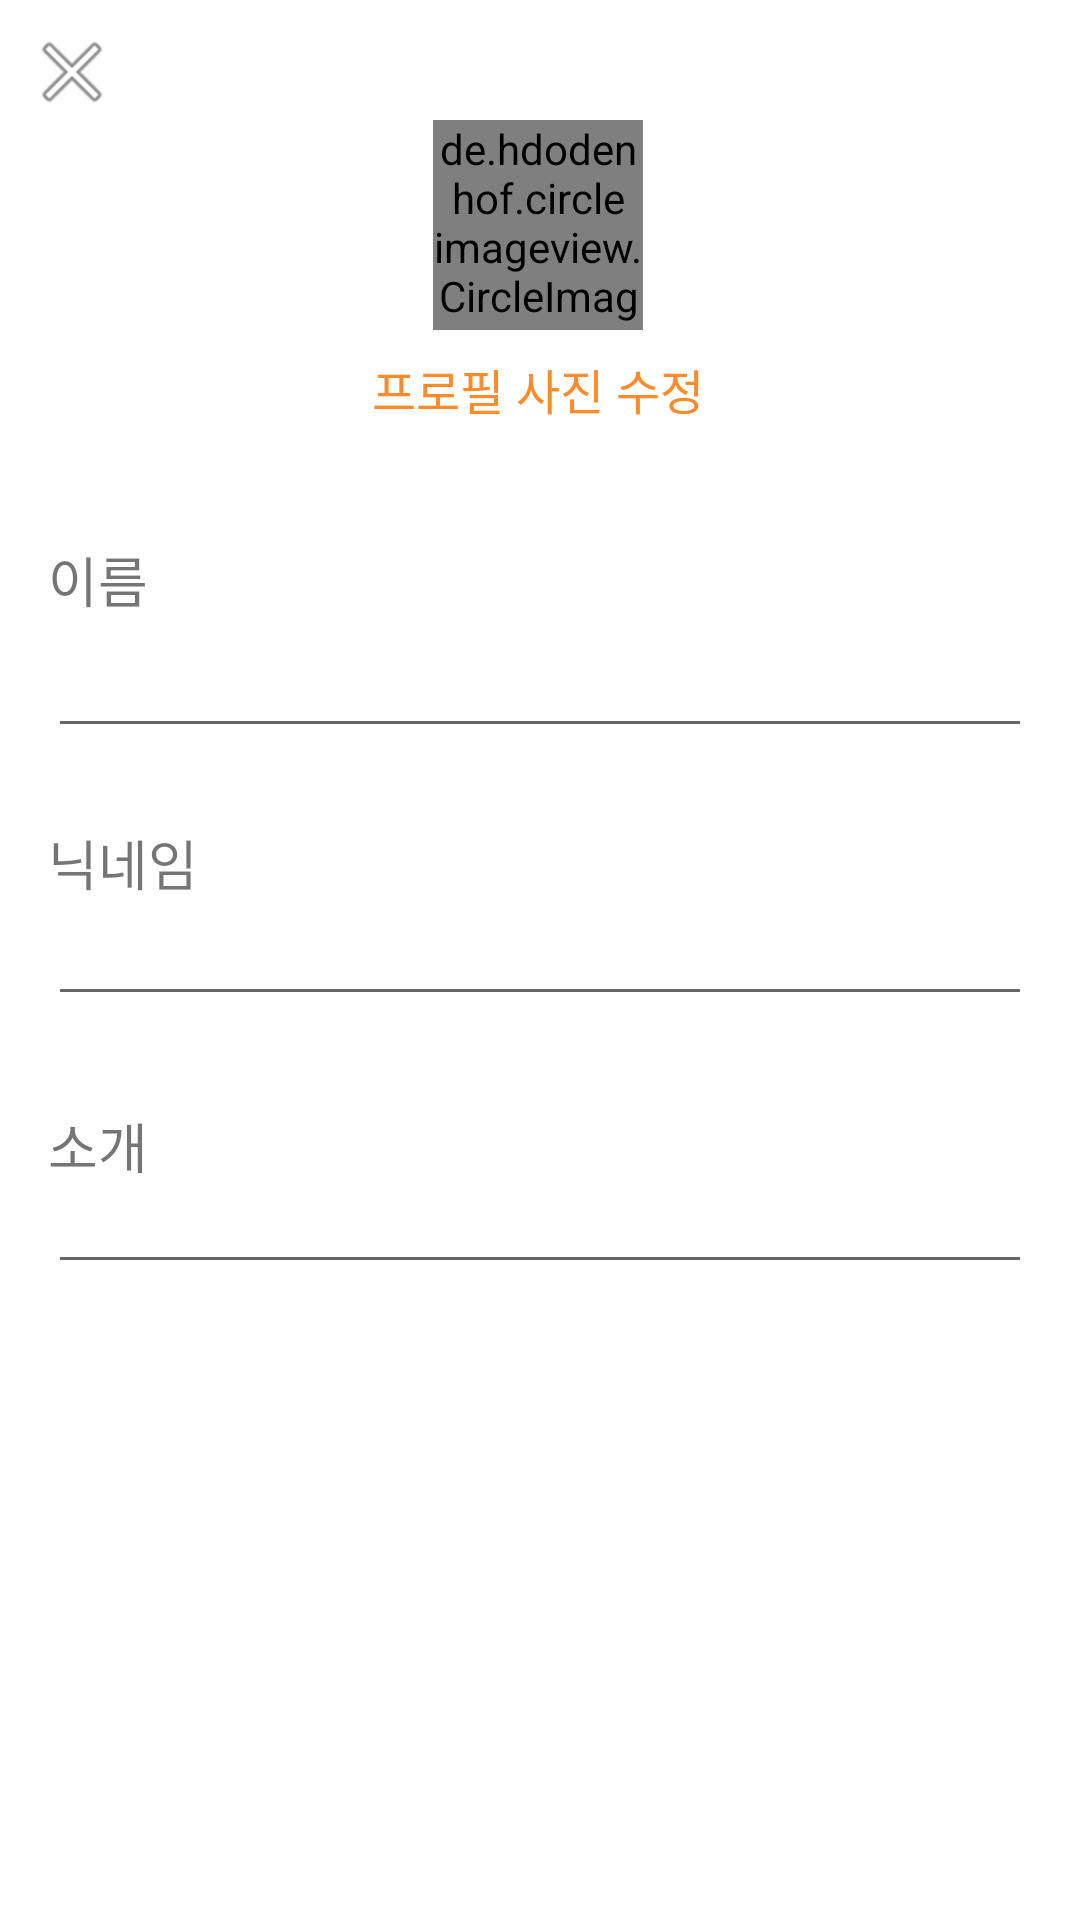

Layout XML and referenced resources for this Android screen:
<!-- AndroidManifest.xml: application theme Theme.MukGoApplication -->
<!-- res/layout/activity_profile_edit.xml -->
<?xml version="1.0" encoding="utf-8"?>
<androidx.constraintlayout.widget.ConstraintLayout xmlns:android="http://schemas.android.com/apk/res/android"
    xmlns:app="http://schemas.android.com/apk/res-auto"
    xmlns:tools="http://schemas.android.com/tools"
    android:layout_width="match_parent"
    android:layout_height="match_parent"
    tools:context=".profile.ProfileEditActivity">

    <de.hdodenhof.circleimageview.CircleImageView
        android:id="@+id/imgEditProfile"
        android:layout_width="70dp"
        android:layout_height="70dp"
        android:layout_marginTop="40dp"
        android:src="@drawable/img_user"
        app:civ_border_color="#00FFFFFF"
        app:civ_border_width="2dp"
        app:layout_constraintBottom_toTopOf="@+id/guideline12"
        app:layout_constraintEnd_toEndOf="parent"
        app:layout_constraintHorizontal_bias="0.498"
        app:layout_constraintStart_toStartOf="parent"
        app:layout_constraintTop_toTopOf="parent"
        app:layout_constraintVertical_bias="0.0" />

    <androidx.constraintlayout.widget.Guideline
        android:id="@+id/guideline12"
        android:layout_width="wrap_content"
        android:layout_height="wrap_content"
        android:orientation="horizontal"
        app:layout_constraintGuide_percent="0.25" />

    <TextView
        android:id="@+id/textView2"
        android:layout_width="wrap_content"
        android:layout_height="wrap_content"
        android:layout_marginTop="8dp"
        android:text="프로필 사진 수정"
        android:textColor="@color/mainColor"
        android:textSize="16sp"
        app:layout_constraintEnd_toEndOf="@+id/imgEditProfile"
        app:layout_constraintStart_toStartOf="@+id/imgEditProfile"
        app:layout_constraintTop_toBottomOf="@+id/imgEditProfile" />

    <EditText
        android:id="@+id/etEditName"
        android:layout_width="0dp"
        android:layout_height="wrap_content"
        android:layout_marginStart="16dp"
        android:layout_marginTop="48dp"
        android:layout_marginEnd="16dp"
        android:ems="10"
        android:inputType="textPersonName"
        app:layout_constraintEnd_toEndOf="parent"
        app:layout_constraintStart_toStartOf="parent"
        app:layout_constraintTop_toTopOf="@+id/guideline12" />

    <EditText
        android:id="@+id/etEditNick"
        android:layout_width="0dp"
        android:layout_height="wrap_content"
        android:layout_marginTop="48dp"
        android:ems="10"
        android:inputType="textPersonName"
        app:layout_constraintEnd_toEndOf="@+id/etEditName"
        app:layout_constraintStart_toStartOf="@+id/etEditName"
        app:layout_constraintTop_toBottomOf="@+id/etEditName" />

    <EditText
        android:id="@+id/etEditIntro"
        android:layout_width="0dp"
        android:layout_height="wrap_content"
        android:layout_marginTop="48dp"
        android:ems="10"
        android:inputType="textPersonName"
        app:layout_constraintEnd_toEndOf="@+id/etEditNick"
        app:layout_constraintStart_toStartOf="@+id/etEditNick"
        app:layout_constraintTop_toBottomOf="@+id/etEditNick" />

    <TextView
        android:id="@+id/textView4"
        android:layout_width="wrap_content"
        android:layout_height="wrap_content"
        android:layout_marginStart="16dp"
        android:layout_marginTop="20dp"
        android:text="이름"
        android:textSize="18sp"
        app:layout_constraintEnd_toEndOf="parent"
        app:layout_constraintHorizontal_bias="0.0"
        app:layout_constraintStart_toStartOf="parent"
        app:layout_constraintTop_toTopOf="@+id/guideline12" />

    <TextView
        android:id="@+id/textView5"
        android:layout_width="wrap_content"
        android:layout_height="wrap_content"
        android:layout_marginTop="68dp"
        android:text="닉네임"
        android:textSize="18sp"
        app:layout_constraintEnd_toEndOf="@+id/textView4"
        app:layout_constraintHorizontal_bias="0.0"
        app:layout_constraintStart_toStartOf="@+id/textView4"
        app:layout_constraintTop_toBottomOf="@+id/textView4" />

    <TextView
        android:id="@+id/textView6"
        android:layout_width="wrap_content"
        android:layout_height="wrap_content"
        android:layout_marginTop="68dp"
        android:text="소개"
        android:textSize="18sp"
        app:layout_constraintEnd_toEndOf="@+id/textView5"
        app:layout_constraintHorizontal_bias="0.0"
        app:layout_constraintStart_toStartOf="@+id/textView5"
        app:layout_constraintTop_toBottomOf="@+id/textView5" />

    <ImageView
        android:id="@+id/imgEditCancel"
        android:layout_width="wrap_content"
        android:layout_height="wrap_content"
        android:layout_marginStart="8dp"
        android:layout_marginTop="8dp"
        android:backgroundTint="#000000"
        app:layout_constraintStart_toStartOf="parent"
        app:layout_constraintTop_toTopOf="parent"
        app:srcCompat="@android:drawable/ic_menu_close_clear_cancel" />

    <ImageView
        android:id="@+id/imgEditCheck"
        android:layout_width="30dp"
        android:layout_height="30dp"
        android:layout_marginTop="8dp"
        android:layout_marginEnd="8dp"
        app:layout_constraintEnd_toEndOf="parent"
        app:layout_constraintTop_toTopOf="parent"
        app:srcCompat="@drawable/profileditcheck" />

</androidx.constraintlayout.widget.ConstraintLayout>
<!-- resources referenced by this layout -->
<resources>
  <color name="mainColor">#FF8B2B</color>
  <!-- drawable img_user: png bitmap (drawable, 22116 bytes) -->
  <style name="Theme.MukGoApplication" parent="Theme.MaterialComponents.DayNight.DarkActionBar">
          
          <item name="colorPrimary">@color/mainColor</item>
          <item name="colorPrimaryVariant">#363636</item>
          <item name="colorOnPrimary">@color/white</item>
          
          <item name="colorSecondary">@color/teal_200</item>
          <item name="colorSecondaryVariant">@color/teal_700</item>
          <item name="colorOnSecondary">@color/black</item>
          
          <item name="android:statusBarColor">?attr/colorPrimaryVariant</item>
          
          <item name="windowNoTitle">true</item>
      </style>
  <color name="white">#FFFFFFFF</color>
  <color name="teal_200">#FF03DAC5</color>
  <color name="teal_700">#FF018786</color>
  <color name="black">#FF000000</color>
</resources>
